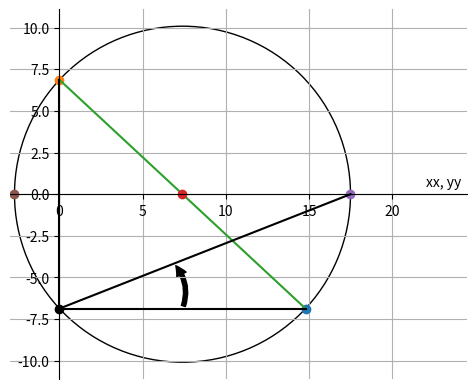

The matplotlib source for this figure:
import numpy as np
import matplotlib.pyplot as plt
import matplotlib.patches as patches
%config InlineBackend.figure_format = 'svg'

x_CD = 1.8
x_BC = 2.6
x_AB = 2.2
F = 10
q = 10
h = 0.300
b = 0.100
tl = 0.004
tf = 0.012

Ar = h* tl * 2 + b * tf * 2
print('Oppervlakte=',Ar)

Izz = 1/12 * tl * h **3 * 2 + 1/12 * b * tf **3 * 2 + 2 * b * tf * (h/2) **2

print("Buigtraagheidsmoment=",Izz)

M_B = -F*x_AB
M_C = -F*(x_AB+x_BC)+q*x_BC*0.5*x_BC
M_D = -F*(x_AB+x_BC+x_CD)+q*x_BC*(0.5*x_BC+x_CD)
V_B = -F
V_C = -F+q*x_BC

print("M_B=",M_B," , M_C=",M_C,',M_D = ',M_D,', V_B=',V_B,', V_C=',V_C)

#hoekpunt, midden

S_A = b * tf * h / 2
S_B = b * tf * h / 2 + 2 * tl * h/2 * h/4
S_E = b * tf * h / 2 + 2 * tl * h/4 * h/8*3
print('Statisch moment A',S_A,', B=',S_B)
tau_Ab = (V_C*1e3 * S_A )/ (2*tf*Izz)
tau_Ao = (V_C*1e3 * S_A )/ (2*tl*Izz)
tau_B = (V_C*1e3 * S_B )/ (2*tl*Izz)
tau_E = (V_C*1e3 * S_E )/ (2*tl*Izz)

print('Schuifspanning buiging tau_Ab=',tau_Ab,', tau_A0 =',tau_Ao,', tau_B =',tau_B,', tau_E =',tau_E)

sigma_buiging = - M_C*1e3 * (h/4) / Izz
print('sigma_buiging=',sigma_buiging)

tau = tau_E / 1e6
sigma_x = sigma_buiging / 1e6
sigma_y = 0

sigma_min = (sigma_y+sigma_x)/2-np.sqrt(((sigma_x-sigma_y)/2)**2+tau**2)
sigma_max = (sigma_y+sigma_x)/2+np.sqrt(((sigma_x-sigma_y)/2)**2+tau**2)
alpha = np.arctan(2*tau/(sigma_x-sigma_y))/2
tau_max = np.sqrt(((sigma_y-sigma_x)/2)**2+tau**2)
print('sigma_min=',sigma_min)
print('sigma_max=', sigma_max)
print(np.rad2deg(alpha))


plt.figure()
ax = plt.gca()
ax.set_aspect('equal')
ax.spines['right'].set_color('none')
ax.spines['bottom'].set_position('zero')
ax.spines['left'].set_position('zero')
ax.spines['top'].set_color('none')
plt.grid()
if sigma_min<0:
    plt.xlim([1.1*sigma_min,1.4*sigma_max])
else:
    plt.xlim([0.7*sigma_min,1.1*sigma_max])
plt.ylim([-1.1*tau_max,1.1*tau_max])
plt.xlabel('xx, yy')
ax.xaxis.set_label_coords(0.95, 0.55)
ax.yaxis.set_label_coords(0,0.95)
#plt.ylabel(r'$\tau$')
plt.plot(sigma_x,-tau,marker='o')
plt.plot(sigma_y,tau,marker='o')
#plt.show()
plt.plot([sigma_x,sigma_y],[-tau,tau])
plt.plot((sigma_x+sigma_y)/2,0,marker='o')
circle1 = plt.Circle([(sigma_x+sigma_y)/2,0],np.sqrt(((sigma_x-sigma_y)/2)**2+tau**2),fill=False)
ax.add_artist(circle1)
plt.plot(sigma_max,0,marker='o')
plt.plot(sigma_min,0,marker='o')
#plt.show()
plt.plot([sigma_y,sigma_x],[-tau,-tau],color='black')
plt.plot([sigma_y,sigma_y],[-tau,tau],color='black')
plt.plot(sigma_y,-tau,marker='o',color='black')
plt.plot([sigma_y,sigma_max],[-tau,0],color='black')


# Add curved arrow from sigma_y/2, -tau to the last line shown
arrow = patches.FancyArrowPatch((sigma_x/2, -tau), (sigma_x/2*np.cos(alpha), -tau+np.sin(alpha)*sigma_x/2), connectionstyle="arc3,rad=.3", color="black", arrowstyle='simple',mutation_scale=15)
ax.add_patch(arrow)
plt.show()



s_v = np.sqrt(sigma_min**2-sigma_min*sigma_max+sigma_max**2)
print('vloeispanning =',s_v)
#plt.show()